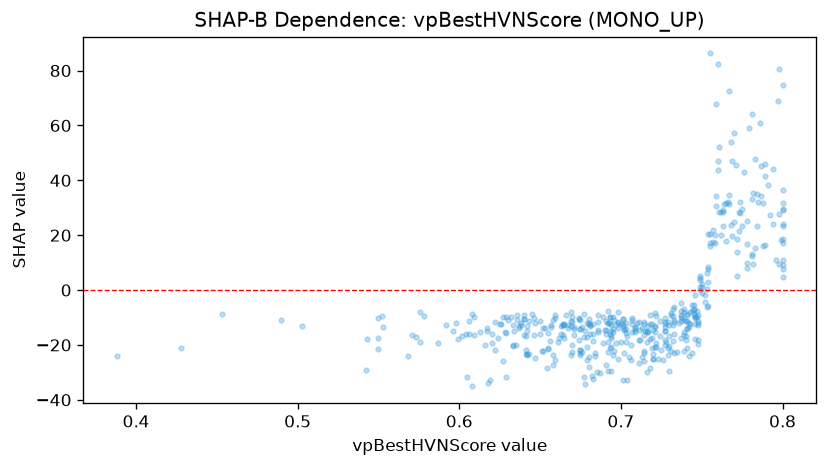

Values plotted in this chart, from the file beside it:
feature_value, shap_value
0.55, -21.37
0.646, -10.22
0.679, -12.17
0.742, -13.55
0.709, -13.72
0.781, 12.32
0.735, -22.4
0.721, -13.59
0.691, -11.14
0.633, -12.64
0.681, -15.96
0.606, -16.16
0.704, -16.92
0.691, -27.32
0.702, -14.09
0.637, -13.85
0.73, -29.5
0.747, -7.496
0.8, 18.78
0.655, -15.76
0.711, -26.61
0.651, -22.16
0.617, -13.92
0.758, 17.26
0.643, -23.23
0.709, -14.57
0.73, -12.76
0.74, -18.32
0.726, -25.34
0.727, -14.99
0.746, -9.784
0.641, -23.13
0.641, -16.8
0.719, -17.59
0.637, -13.15
0.632, -9.66
0.741, -9.004
0.746, -12.42
0.766, 31.94
0.692, -11.86
0.745, -6.811
0.769, 19.68
0.797, 68.82
0.8, 31.7
0.655, -21.62
0.73, -16.79
0.693, -15.93
0.656, -18.41
0.8, 23.38
0.755, 86.25
0.679, -20.77
0.685, -29.93
0.754, 8.51
0.77, 57.16
0.677, -31.68
0.767, 72.46
0.737, -9.113
0.792, 27.28
0.711, -18.12
0.576, -19.01
... 404 more rows
